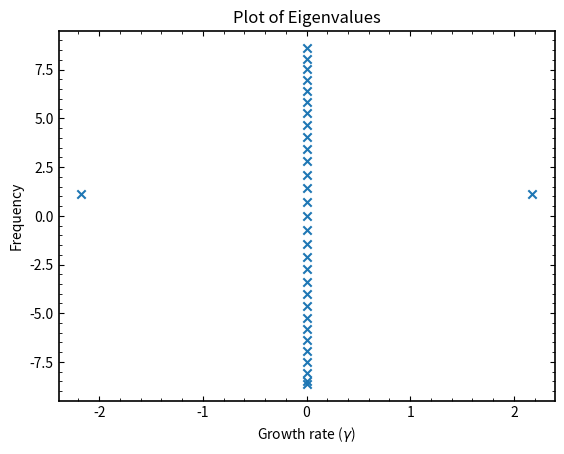

Write the Python code that produced this figure.
import numpy as np
from scipy.linalg import eig
import matplotlib.pyplot as plt

# --- 1. Setup Parameters (No Nz needed!) ---
Nv = 32
vmax = 4
vmin = -4
v = np.linspace(vmin, vmax, Nv)
dv = (vmax - vmin) / (Nv - 1)

# Physics Parameters
omega_n  = 6.88 #11.8877
omega_Ti = 50.1 #45.2720
ky = 0.89 #0.2026
kz = 2.155 #2.6729  # The single Fourier mode you are solving for

# --- 2. Construct Matrices (Nv x Nv only) ---

# Velocity vector as a diagonal matrix
v_matrix = np.diag(v)

# Equilibrium F0 (Maxwellian)
F0 = (1.0 / np.pi**0.5) * np.exp(-v**2)
F0_matrix = np.diag(F0)

# The integration weight matrix (row vector of ones * dv)
# This performs the integral over v for every row
W = np.ones((Nv, Nv)) * dv

# The bracket term: [omega_n + (v^2 - 0.5) * omega_Ti]
# This varies with v, so it is a diagonal matrix
bracket_term = omega_n + (v**2 - 0.5) * omega_Ti
bracket_matrix = np.diag(bracket_term)

# --- 3. Assemble the Vlasov Operator A ---
# Equation: df/dt = -ikz*v*f - ikz*v*F0*Phi - [bracket]*F0*iky*Phi

# Term 1: -v_parallel * d/dz f  ->  -i * kz * v * f
A1 = -1j * kz * v_matrix

# Term 2: -v_parallel * F0 * d/dz Phi -> -i * kz * v * F0 * (Integral f dv)
# Note: F0_matrix @ W creates a matrix where every column is F0 * dv.
# When this multiplies vector f, it computes F0 * sum(f*dv).
A2 = -1j * kz * (v_matrix @ F0_matrix @ W)

# Term 3: - [bracket] * F0 * i * ky * Phi
A3 = -1j * ky * (bracket_matrix @ F0_matrix @ W)

# Total Matrix
A = A1 + A2 + A3

# --- 4. Solve Eigenvalues ---
eigen_values, eigen_vectors = eig(A)

print(f"Max growth rate: {np.max(eigen_values.real):.4f}")
print(np.linalg.matrix_rank(eigen_vectors))

plt.scatter(eigen_values.real, eigen_values.imag,marker='x')


plt.xlabel('Growth rate ($\\gamma$)')
plt.ylabel('Frequency')
plt.title('Plot of Eigenvalues')

# --- Scientific-style formatting ---
plt.tick_params(
    direction='in',   # ticks inside
    which='both',     # apply to major and minor ticks
    top=True,          # show ticks on top
    right=True         # show ticks on right
)

# Optional: add minor ticks
plt.minorticks_on()

# Optional: slightly thicker axis lines
ax = plt.gca()
ax.spines['top'].set_linewidth(1.2)
ax.spines['right'].set_linewidth(1.2)
ax.spines['bottom'].set_linewidth(1.2)
ax.spines['left'].set_linewidth(1.2)

plt.show()